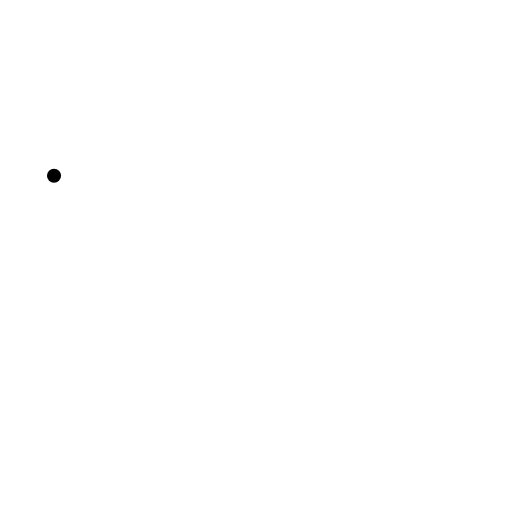
t = 0.00 s
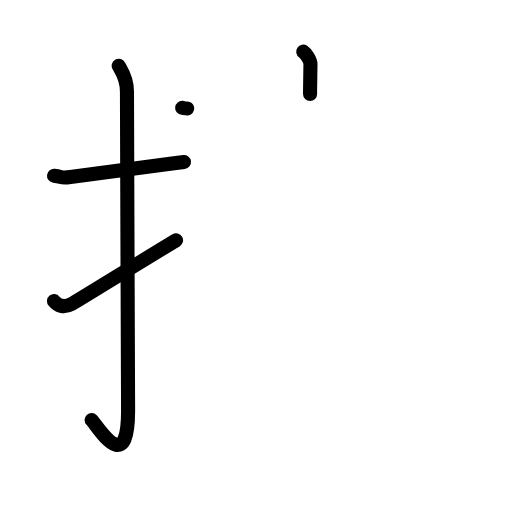
t = 4.08 s
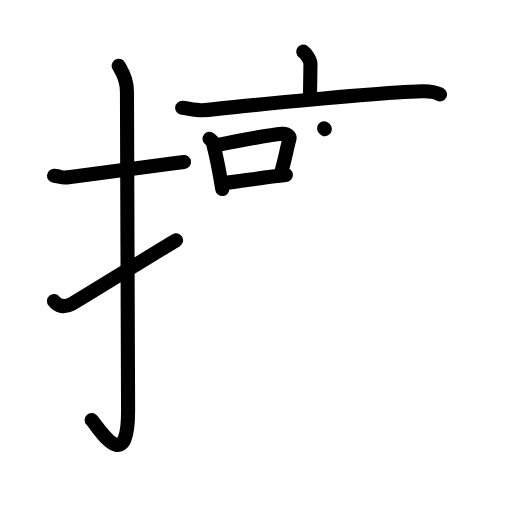
t = 8.13 s
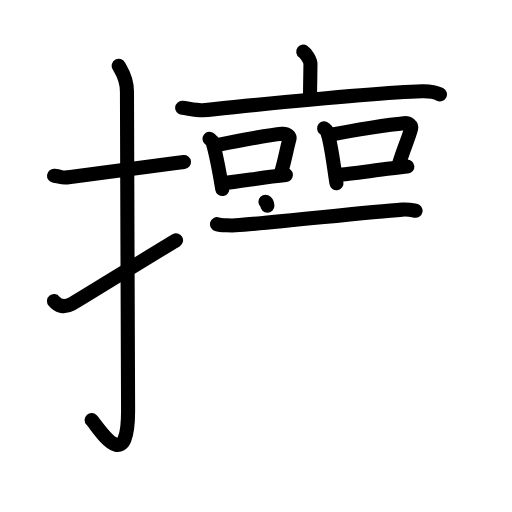
t = 12.13 s
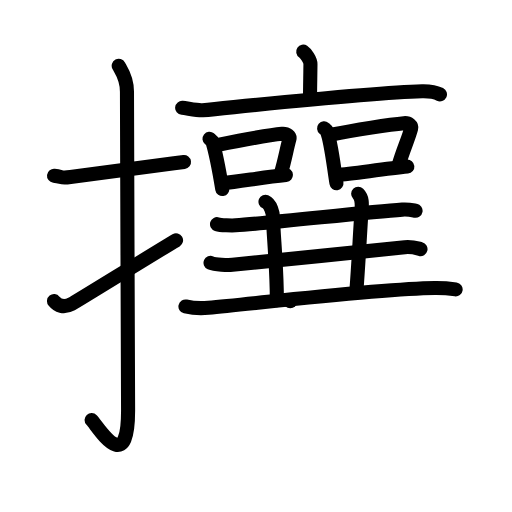
t = 16.00 s
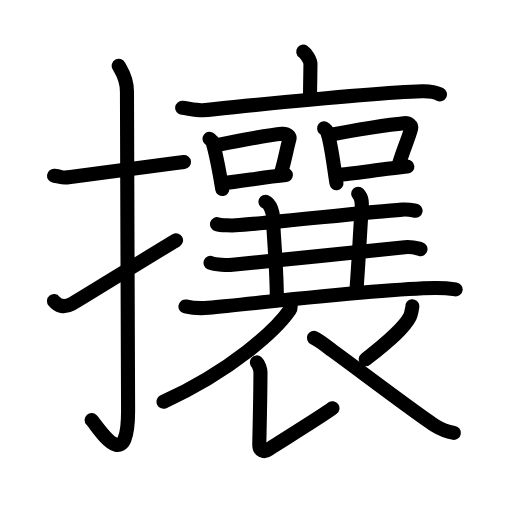
t = 20.00 s

The animated SVG that drew these frames (rendered in a browser with its animation timeline set to each time). Animation: 66 SMIL elements (animate=66); one cycle of 20.00 s.

<?xml version="1.0" encoding="UTF-8"?>
<!--
AniKanjiVG is licensed by CC-BY-SA Paul C. Sommerhoff (https://bitbucket.org/sommerhoff/anikanjivg).
AniKanjiVG uses KanjiVG which is licensed by CC-BY-SA Ulrich Apel (http://kanjivg.tagaini.net).
See also http://creativecommons.org/licenses/by-sa/3.0/
-->
<svg xmlns:kvg='http://kanjivg.tagaini.net' xmlns='http://www.w3.org/2000/svg' width='109' height='109' viewBox='0 0 109 109' style='fill:none;stroke:#000000;stroke-width:3;stroke-linecap:round;stroke-linejoin:round;' id="kvg:kanji_06518"><g id="kvg:06518" kvg:element="攘"><g id="kvg:06518-g1" kvg:element="扌" kvg:variant="true" kvg:original="手" kvg:position="left" kvg:radical="general"><path id="kvg:06518-s1" kvg:type="㇐" d="M11.5,37.42c2.08,0.25,1.27,0.55,3.5,0.25c5.5-0.75,15-2,24.17-3.17"><animate attributeName="d" begin="0.0s" dur="0.5s" from="M11.5,37.42C11.5,37.42,11.5,37.42,11.5,37.42" to="M11.5,37.42c2.08,0.25,1.27,0.55,3.5,0.25" />
<animate attributeName="d" begin="0.5s" dur="0.5s" from="M11.5,37.42c2.08,0.25,1.27,0.55,3.5,0.25c0,0,0,0,0,0,0" to="M11.5,37.42c2.08,0.25,1.27,0.55,3.5,0.25c5.5-0.75,15-2,24.17-3.17" />
</path>
<path id="kvg:06518-s2" kvg:type="㇚" d="M25.27,14c0.48,0.92,1.76,2.49,1.76,5.52c0,15.23,0.24,56.46,0.24,67.9c0,14.25-6.32,3.53-7.77,2"><animate attributeName="d" begin="1.0s" dur="0.3333333333333333s" from="M25.27,14C25.27,14,25.27,14,25.27,14" to="M25.27,14c0.48,0.92,1.76,2.49,1.76,5.52" />
<animate attributeName="d" begin="1.3333333333333333s" dur="0.3333333333333333s" from="M25.27,14c0.48,0.92,1.76,2.49,1.76,5.52c0,0,0,0,0,0,0" to="M25.27,14c0.48,0.92,1.76,2.49,1.76,5.52c0,15.23,0.24,56.46,0.24,67.9" />
<animate attributeName="d" begin="1.6666666666666665s" dur="0.3333333333333333s" from="M25.27,14c0.48,0.92,1.76,2.49,1.76,5.52c0,15.23,0.24,56.46,0.24,67.9c0,0,0,0,0,0,0" to="M25.27,14c0.48,0.92,1.76,2.49,1.76,5.52c0,15.23,0.24,56.46,0.24,67.9c0,14.25-6.32,3.53-7.77,2" />
<animate attributeName="d" begin="0s" dur="1.0s" from="M-100,-100" to="M-100,-100" />
</path>
<path id="kvg:06518-s3" kvg:type="㇀" d="M11.5,64.1c0.78,0.97,2.01,1.54,3.72,0.64c1.01-0.53,17.98-11.04,22.26-13.57"><animate attributeName="d" begin="2.0s" dur="0.5s" from="M11.5,64.1C11.5,64.1,11.5,64.1,11.5,64.1" to="M11.5,64.1c0.78,0.97,2.01,1.54,3.72,0.64" />
<animate attributeName="d" begin="2.5s" dur="0.5s" from="M11.5,64.1c0.78,0.97,2.01,1.54,3.72,0.64c0,0,0,0,0,0,0" to="M11.5,64.1c0.78,0.97,2.01,1.54,3.72,0.64c1.01-0.53,17.98-11.04,22.26-13.57" />
<animate attributeName="d" begin="0s" dur="2.0s" from="M-100,-100" to="M-100,-100" />
</path>
</g>
<g id="kvg:06518-g2" kvg:element="襄" kvg:position="right"><g id="kvg:06518-g3" kvg:element="衣" kvg:part="1"><g id="kvg:06518-g4" kvg:element="亠" kvg:position="top"><path id="kvg:06518-s4" kvg:type="㇑a" d="M64.55,11c0.58,0.39,1.54,1.74,1.54,2.64c0,1.48-0.08,4.76-0.08,6.38"><animate attributeName="d" begin="3.0s" dur="0.5s" from="M64.55,11C64.55,11,64.55,11,64.55,11" to="M64.55,11c0.58,0.39,1.54,1.74,1.54,2.64" />
<animate attributeName="d" begin="3.5s" dur="0.5s" from="M64.55,11c0.58,0.39,1.54,1.74,1.54,2.64c0,0,0,0,0,0,0" to="M64.55,11c0.58,0.39,1.54,1.74,1.54,2.64c0,1.48-0.08,4.76-0.08,6.38" />
<animate attributeName="d" begin="0s" dur="3.0s" from="M-100,-100" to="M-100,-100" />
</path>
<path id="kvg:06518-s5" kvg:type="㇐" d="M38.78,22.96c1.02,0.1,3.35,0.61,4.35,0.52c11.08-1.09,35.82-3.77,46.73-4.05c1.69-0.04,2.54,0.04,3.8,0.66"><animate attributeName="d" begin="4.0s" dur="0.3333333333333333s" from="M38.78,22.96C38.78,22.96,38.78,22.96,38.78,22.96" to="M38.78,22.96c1.02,0.1,3.35,0.61,4.35,0.52" />
<animate attributeName="d" begin="4.333333333333333s" dur="0.3333333333333333s" from="M38.78,22.96c1.02,0.1,3.35,0.61,4.35,0.52c0,0,0,0,0,0,0" to="M38.78,22.96c1.02,0.1,3.35,0.61,4.35,0.52c11.08-1.09,35.82-3.77,46.73-4.05" />
<animate attributeName="d" begin="4.666666666666667s" dur="0.3333333333333333s" from="M38.78,22.96c1.02,0.1,3.35,0.61,4.35,0.52c11.08-1.09,35.82-3.77,46.73-4.05c0,0,0,0,0,0,0" to="M38.78,22.96c1.02,0.1,3.35,0.61,4.35,0.52c11.08-1.09,35.82-3.77,46.73-4.05c1.69-0.04,2.54,0.04,3.8,0.66" />
<animate attributeName="d" begin="0s" dur="4.0s" from="M-100,-100" to="M-100,-100" />
</path>
</g>
</g>
<g id="kvg:06518-g5" kvg:element="口" kvg:position="left"><path id="kvg:06518-s6" kvg:type="㇑" d="M44.6,29.55c0.25,0.2,0.54,0.36,0.62,0.62c0.83,2.63,1.5,6.5,2.1,10.08"><animate attributeName="d" begin="5.0s" dur="0.5s" from="M44.6,29.55C44.6,29.55,44.6,29.55,44.6,29.55" to="M44.6,29.55c0.25,0.2,0.54,0.36,0.62,0.62" />
<animate attributeName="d" begin="5.5s" dur="0.5s" from="M44.6,29.55c0.25,0.2,0.54,0.36,0.62,0.62c0,0,0,0,0,0,0" to="M44.6,29.55c0.25,0.2,0.54,0.36,0.62,0.62c0.83,2.63,1.5,6.5,2.1,10.08" />
<animate attributeName="d" begin="0s" dur="5.0s" from="M-100,-100" to="M-100,-100" />
</path>
<path id="kvg:06518-s7" kvg:type="㇕b" d="M46.17,30.9c5.15-1.04,10.92-2.16,13.87-2.42c1.08-0.1,1.73,0.57,1.57,1.13c-0.64,2.33-0.88,4.15-1.83,7.36"><animate attributeName="d" begin="6.0s" dur="0.3333333333333333s" from="M46.17,30.9C46.17,30.9,46.17,30.9,46.17,30.9" to="M46.17,30.9c5.15-1.04,10.92-2.16,13.87-2.42" />
<animate attributeName="d" begin="6.333333333333333s" dur="0.3333333333333333s" from="M46.17,30.9c5.15-1.04,10.92-2.16,13.87-2.42c0,0,0,0,0,0,0" to="M46.17,30.9c5.15-1.04,10.92-2.16,13.87-2.42c1.08-0.1,1.73,0.57,1.57,1.13" />
<animate attributeName="d" begin="6.666666666666667s" dur="0.3333333333333333s" from="M46.17,30.9c5.15-1.04,10.92-2.16,13.87-2.42c1.08-0.1,1.73,0.57,1.57,1.13c0,0,0,0,0,0,0" to="M46.17,30.9c5.15-1.04,10.92-2.16,13.87-2.42c1.08-0.1,1.73,0.57,1.57,1.13c-0.64,2.33-0.88,4.15-1.83,7.36" />
<animate attributeName="d" begin="0s" dur="6.0s" from="M-100,-100" to="M-100,-100" />
</path>
<path id="kvg:06518-s8" kvg:type="㇐b" d="M47.44,39c3.47-0.3,8.66-1.29,13.42-1.74"><animate attributeName="d" begin="7.0s" dur="1.0s" from="M47.44,39C47.44,39,47.44,39,47.44,39" to="M47.44,39c3.47-0.3,8.66-1.29,13.42-1.74" />
<animate attributeName="d" begin="0s" dur="7.0s" from="M-100,-100" to="M-100,-100" />
</path>
</g>
<g id="kvg:06518-g6" kvg:element="口" kvg:position="right"><path id="kvg:06518-s9" kvg:type="㇑" d="M69,27.33c0.24,0.2,0.49,0.37,0.6,0.62c0.84,1.99,1.45,7.48,2.03,11.05"><animate attributeName="d" begin="8.0s" dur="0.5s" from="M69,27.33C69,27.33,69,27.33,69,27.33" to="M69,27.33c0.24,0.2,0.49,0.37,0.6,0.62" />
<animate attributeName="d" begin="8.5s" dur="0.5s" from="M69,27.33c0.24,0.2,0.49,0.37,0.6,0.62c0,0,0,0,0,0,0" to="M69,27.33c0.24,0.2,0.49,0.37,0.6,0.62c0.84,1.99,1.45,7.48,2.03,11.05" />
<animate attributeName="d" begin="0s" dur="8.0s" from="M-100,-100" to="M-100,-100" />
</path>
<path id="kvg:06518-s10" kvg:type="㇕b" d="M70.52,28.68c4.98-1.04,12.64-2.19,15.49-2.45c1.04-0.1,1.67,0.57,1.52,1.13c-0.62,2.33-1.74,4.61-2.66,7.83"><animate attributeName="d" begin="9.0s" dur="0.3333333333333333s" from="M70.52,28.68C70.52,28.68,70.52,28.68,70.52,28.68" to="M70.52,28.68c4.98-1.04,12.64-2.19,15.49-2.45" />
<animate attributeName="d" begin="9.333333333333334s" dur="0.3333333333333333s" from="M70.52,28.68c4.98-1.04,12.64-2.19,15.49-2.45c0,0,0,0,0,0,0" to="M70.52,28.68c4.98-1.04,12.64-2.19,15.49-2.45c1.04-0.1,1.67,0.57,1.52,1.13" />
<animate attributeName="d" begin="9.666666666666666s" dur="0.3333333333333333s" from="M70.52,28.68c4.98-1.04,12.64-2.19,15.49-2.45c1.04-0.1,1.67,0.57,1.52,1.13c0,0,0,0,0,0,0" to="M70.52,28.68c4.98-1.04,12.64-2.19,15.49-2.45c1.04-0.1,1.67,0.57,1.52,1.13c-0.62,2.33-1.74,4.61-2.66,7.83" />
<animate attributeName="d" begin="0s" dur="9.0s" from="M-100,-100" to="M-100,-100" />
</path>
<path id="kvg:06518-s11" kvg:type="㇐b" d="M71.75,37.25c3.35-0.3,10.37-1.33,14.97-1.78"><animate attributeName="d" begin="10.0s" dur="1.0s" from="M71.75,37.25C71.75,37.25,71.75,37.25,71.75,37.25" to="M71.75,37.25c3.35-0.3,10.37-1.33,14.97-1.78" />
<animate attributeName="d" begin="0s" dur="10.0s" from="M-100,-100" to="M-100,-100" />
</path>
</g>
<g id="kvg:06518-g7" kvg:element="三" kvg:part="1"><g id="kvg:06518-g8" kvg:element="一" kvg:position="top"><path id="kvg:06518-s12" kvg:type="㇐" d="M46.2,47.72c0.81,0.25,3.15,0.3,3.96,0.25c7.39-0.47,27.54-2.78,35.48-3.34c1.34-0.09,2.16,0.12,2.83,0.24"><animate attributeName="d" begin="11.0s" dur="0.3333333333333333s" from="M46.2,47.72C46.2,47.72,46.2,47.72,46.2,47.72" to="M46.2,47.72c0.81,0.25,3.15,0.3,3.96,0.25" />
<animate attributeName="d" begin="11.333333333333334s" dur="0.3333333333333333s" from="M46.2,47.72c0.81,0.25,3.15,0.3,3.96,0.25c0,0,0,0,0,0,0" to="M46.2,47.72c0.81,0.25,3.15,0.3,3.96,0.25c7.39-0.47,27.54-2.78,35.48-3.34" />
<animate attributeName="d" begin="11.666666666666666s" dur="0.3333333333333333s" from="M46.2,47.72c0.81,0.25,3.15,0.3,3.96,0.25c7.39-0.47,27.54-2.78,35.48-3.34c0,0,0,0,0,0,0" to="M46.2,47.72c0.81,0.25,3.15,0.3,3.96,0.25c7.39-0.47,27.54-2.78,35.48-3.34c1.34-0.09,2.16,0.12,2.83,0.24" />
<animate attributeName="d" begin="0s" dur="11.0s" from="M-100,-100" to="M-100,-100" />
</path>
</g>
</g>
<path id="kvg:06518-s13" kvg:type="㇑" d="M56.52,42.94c1.11,0.46,1.62,2.5,1.62,3.46c0,3.1,0.8,10.1,0.8,17.51"><animate attributeName="d" begin="12.0s" dur="0.5s" from="M56.52,42.94C56.52,42.94,56.52,42.94,56.52,42.94" to="M56.52,42.94c1.11,0.46,1.62,2.5,1.62,3.46" />
<animate attributeName="d" begin="12.5s" dur="0.5s" from="M56.52,42.94c1.11,0.46,1.62,2.5,1.62,3.46c0,0,0,0,0,0,0" to="M56.52,42.94c1.11,0.46,1.62,2.5,1.62,3.46c0,3.1,0.8,10.1,0.8,17.51" />
<animate attributeName="d" begin="0s" dur="12.0s" from="M-100,-100" to="M-100,-100" />
</path>
<path id="kvg:06518-s14" kvg:type="㇑" d="M76.25,41.25c0.9,0.91,0.83,2,0.73,3.42c-0.39,5.58-0.58,10.33-1.12,17.46"><animate attributeName="d" begin="13.0s" dur="0.5s" from="M76.25,41.25C76.25,41.25,76.25,41.25,76.25,41.25" to="M76.25,41.25c0.9,0.91,0.83,2,0.73,3.42" />
<animate attributeName="d" begin="13.5s" dur="0.5s" from="M76.25,41.25c0.9,0.91,0.83,2,0.73,3.42c0,0,0,0,0,0,0" to="M76.25,41.25c0.9,0.91,0.83,2,0.73,3.42c-0.39,5.58-0.58,10.33-1.12,17.46" />
<animate attributeName="d" begin="0s" dur="13.0s" from="M-100,-100" to="M-100,-100" />
</path>
<g id="kvg:06518-g9" kvg:element="三" kvg:part="1" kvg:position="bottom"><g id="kvg:06518-g10" kvg:element="一"><path id="kvg:06518-s15" kvg:type="㇐" d="M44.82,55.96c0.95,0.41,3.71,0.5,4.67,0.41c8.7-0.78,27.34-2.83,36.69-3.74c1.58-0.15,2.54,0.2,3.34,0.4"><animate attributeName="d" begin="14.0s" dur="0.3333333333333333s" from="M44.82,55.96C44.82,55.96,44.82,55.96,44.82,55.96" to="M44.82,55.96c0.95,0.41,3.71,0.5,4.67,0.41" />
<animate attributeName="d" begin="14.333333333333334s" dur="0.3333333333333333s" from="M44.82,55.96c0.95,0.41,3.71,0.5,4.67,0.41c0,0,0,0,0,0,0" to="M44.82,55.96c0.95,0.41,3.71,0.5,4.67,0.41c8.7-0.78,27.34-2.83,36.69-3.74" />
<animate attributeName="d" begin="14.666666666666666s" dur="0.3333333333333333s" from="M44.82,55.96c0.95,0.41,3.71,0.5,4.67,0.41c8.7-0.78,27.34-2.83,36.69-3.74c0,0,0,0,0,0,0" to="M44.82,55.96c0.95,0.41,3.71,0.5,4.67,0.41c8.7-0.78,27.34-2.83,36.69-3.74c1.58-0.15,2.54,0.2,3.34,0.4" />
<animate attributeName="d" begin="0s" dur="14.0s" from="M-100,-100" to="M-100,-100" />
</path>
</g>
<g id="kvg:06518-g11" kvg:element="一"><path id="kvg:06518-s16" kvg:type="㇐" d="M39.48,65.24c1.27,0.29,3.6,0.41,4.88,0.29c11.65-1.08,36.51-4.06,48.18-4.21c2.12-0.03,3.4,0.14,4.46,0.29"><animate attributeName="d" begin="15.0s" dur="0.3333333333333333s" from="M39.48,65.24C39.48,65.24,39.48,65.24,39.48,65.24" to="M39.48,65.24c1.27,0.29,3.6,0.41,4.88,0.29" />
<animate attributeName="d" begin="15.333333333333334s" dur="0.3333333333333333s" from="M39.48,65.24c1.27,0.29,3.6,0.41,4.88,0.29c0,0,0,0,0,0,0" to="M39.48,65.24c1.27,0.29,3.6,0.41,4.88,0.29c11.65-1.08,36.51-4.06,48.18-4.21" />
<animate attributeName="d" begin="15.666666666666666s" dur="0.3333333333333333s" from="M39.48,65.24c1.27,0.29,3.6,0.41,4.88,0.29c11.65-1.08,36.51-4.06,48.18-4.21c0,0,0,0,0,0,0" to="M39.48,65.24c1.27,0.29,3.6,0.41,4.88,0.29c11.65-1.08,36.51-4.06,48.18-4.21c2.12-0.03,3.4,0.14,4.46,0.29" />
<animate attributeName="d" begin="0s" dur="15.0s" from="M-100,-100" to="M-100,-100" />
</path>
</g>
</g>
<g id="kvg:06518-g12" kvg:element="衣" kvg:part="2" kvg:position="bottom"><path id="kvg:06518-s17" kvg:type="㇒" d="M61.79,64.14c0.08,0.48,0.3,1.28-0.15,1.93c-2.9,4.19-12.32,12.84-26.83,19.46"><animate attributeName="d" begin="16.0s" dur="0.5s" from="M61.79,64.14C61.79,64.14,61.79,64.14,61.79,64.14" to="M61.79,64.14c0.08,0.48,0.3,1.28-0.15,1.93" />
<animate attributeName="d" begin="16.5s" dur="0.5s" from="M61.79,64.14c0.08,0.48,0.3,1.28-0.15,1.93c0,0,0,0,0,0,0" to="M61.79,64.14c0.08,0.48,0.3,1.28-0.15,1.93c-2.9,4.19-12.32,12.84-26.83,19.46" />
<animate attributeName="d" begin="0s" dur="16.0s" from="M-100,-100" to="M-100,-100" />
</path>
<path id="kvg:06518-s18" kvg:type="㇙" d="M54.69,77.15c0.36,0.29,0.76,1.58,0.76,2.08c-0.02,6.4-0.25,14.43-0.25,15.52c0,1.08,0.9,1.7,2.04,0.89s11.1-6.89,13.54-8.73"><animate attributeName="d" begin="17.0s" dur="0.3333333333333333s" from="M54.69,77.15C54.69,77.15,54.69,77.15,54.69,77.15" to="M54.69,77.15c0.36,0.29,0.76,1.58,0.76,2.08" />
<animate attributeName="d" begin="17.333333333333332s" dur="0.3333333333333333s" from="M54.69,77.15c0.36,0.29,0.76,1.58,0.76,2.08c0,0,0,0,0,0,0" to="M54.69,77.15c0.36,0.29,0.76,1.58,0.76,2.08c-0.02,6.4-0.25,14.43-0.25,15.52" />
<animate attributeName="d" begin="17.666666666666668s" dur="0.3333333333333333s" from="M54.69,77.15c0.36,0.29,0.76,1.58,0.76,2.08c-0.02,6.4-0.25,14.43-0.25,15.52c0,0,0,0,0,0,0" to="M54.69,77.15c0.36,0.29,0.76,1.58,0.76,2.08c-0.02,6.4-0.25,14.43-0.25,15.52c0,1.08,0.9,1.7,2.04,0.89s11.1-6.89,13.54-8.73" />
<animate attributeName="d" begin="0s" dur="17.0s" from="M-100,-100" to="M-100,-100" />
</path>
<path id="kvg:06518-s19" kvg:type="㇒" d="M87.78,65.2c0.03,0.27-0.32,1.83-0.5,2.18c-1.09,2.19-3.86,4.76-9.42,9.11"><animate attributeName="d" begin="18.0s" dur="0.5s" from="M87.78,65.2C87.78,65.2,87.78,65.2,87.78,65.2" to="M87.78,65.2c0.03,0.27-0.32,1.83-0.5,2.18" />
<animate attributeName="d" begin="18.5s" dur="0.5s" from="M87.78,65.2c0.03,0.27-0.32,1.83-0.5,2.18c0,0,0,0,0,0,0" to="M87.78,65.2c0.03,0.27-0.32,1.83-0.5,2.18c-1.09,2.19-3.86,4.76-9.42,9.11" />
<animate attributeName="d" begin="0s" dur="18.0s" from="M-100,-100" to="M-100,-100" />
</path>
<path id="kvg:06518-s20" kvg:type="㇏" d="M66.83,71.91c1.32,0.62,3.42,2.36,3.79,2.63c5.38,3.9,18.46,13.84,22.1,16.13c1.37,0.87,2.54,1.24,3.91,1.48"><animate attributeName="d" begin="19.0s" dur="0.3333333333333333s" from="M66.83,71.91C66.83,71.91,66.83,71.91,66.83,71.91" to="M66.83,71.91c1.32,0.62,3.42,2.36,3.79,2.63" />
<animate attributeName="d" begin="19.333333333333332s" dur="0.3333333333333333s" from="M66.83,71.91c1.32,0.62,3.42,2.36,3.79,2.63c0,0,0,0,0,0,0" to="M66.83,71.91c1.32,0.62,3.42,2.36,3.79,2.63c5.38,3.9,18.46,13.84,22.1,16.13" />
<animate attributeName="d" begin="19.666666666666668s" dur="0.3333333333333333s" from="M66.83,71.91c1.32,0.62,3.42,2.36,3.79,2.63c5.38,3.9,18.46,13.84,22.1,16.13c0,0,0,0,0,0,0" to="M66.83,71.91c1.32,0.62,3.42,2.36,3.79,2.63c5.38,3.9,18.46,13.84,22.1,16.13c1.37,0.87,2.54,1.24,3.91,1.48" />
<animate attributeName="d" begin="0s" dur="19.0s" from="M-100,-100" to="M-100,-100" />
</path>
</g>
</g>
</g>
</svg>
